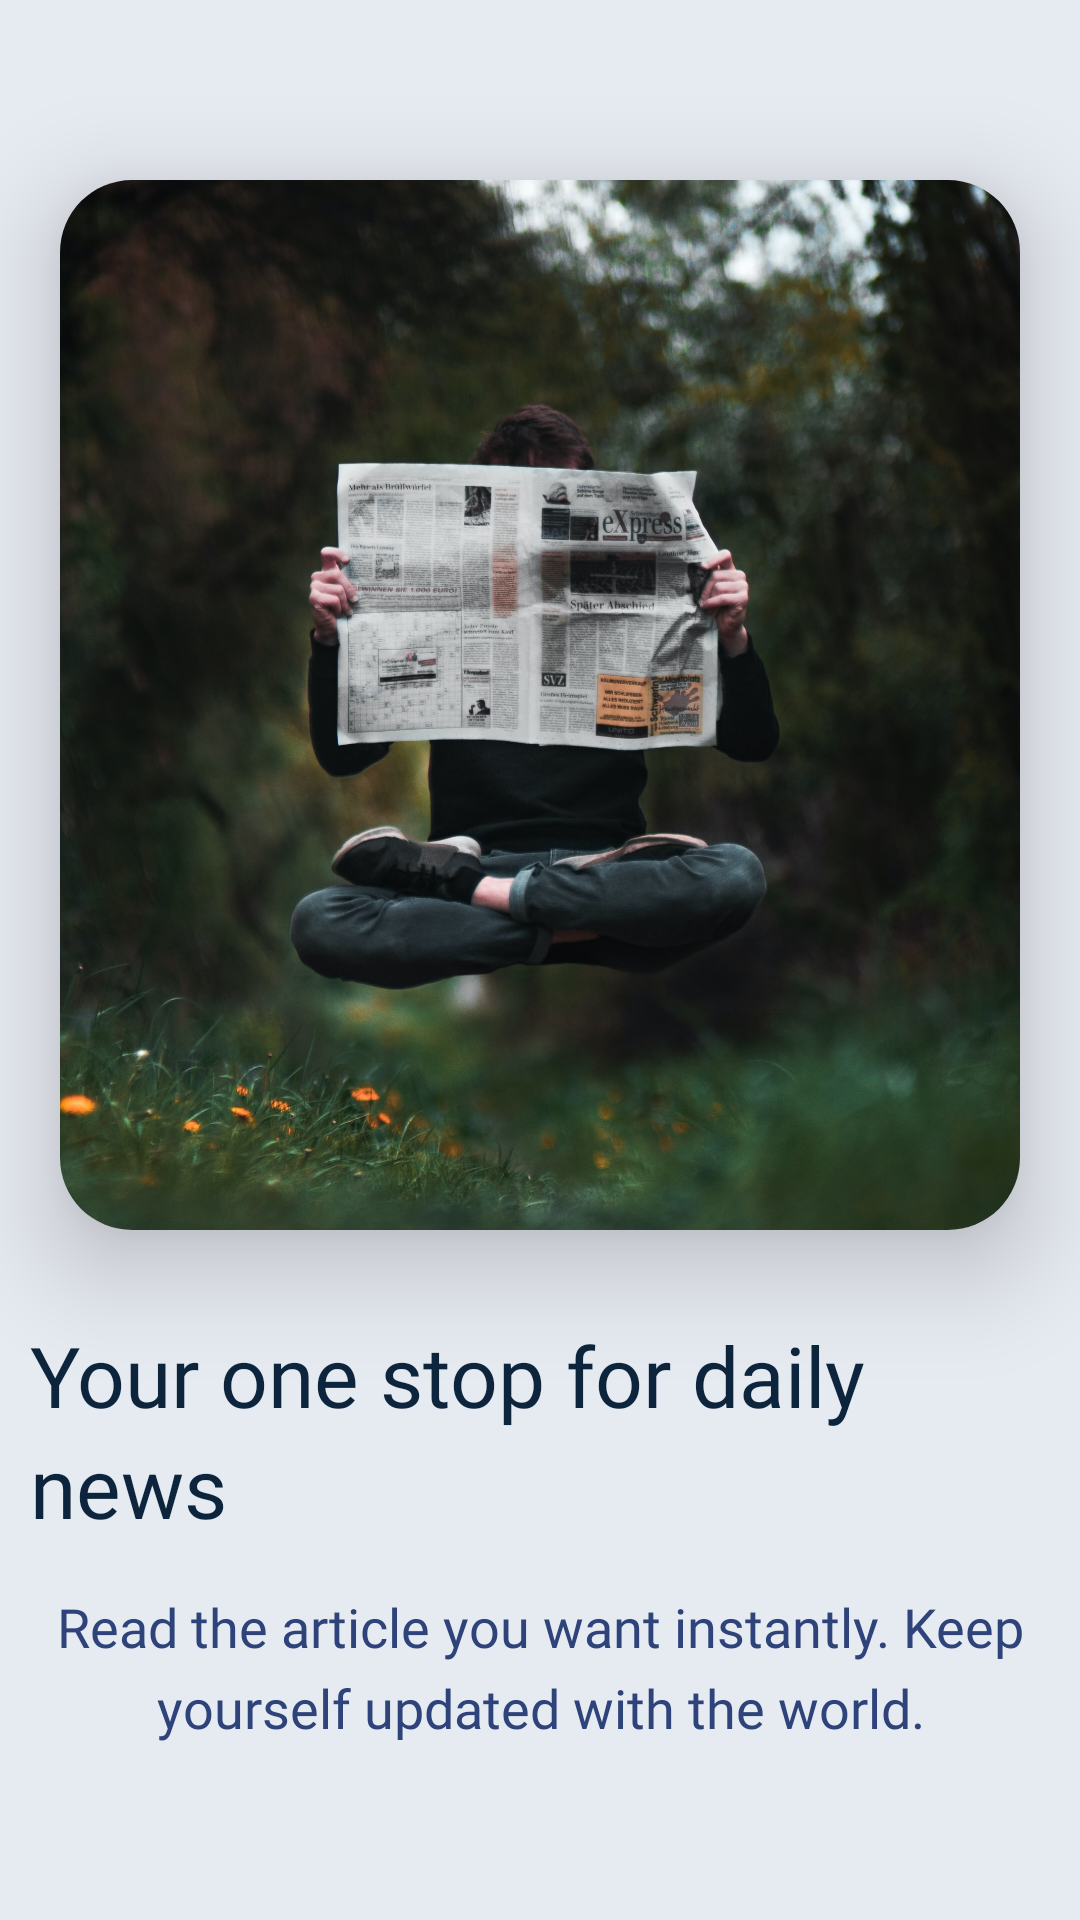

Write the Android layout XML for this screen, with the resource values it uses.
<!-- AndroidManifest.xml: application theme AppTheme -->
<!-- res/layout/slider_1.xml -->
<?xml version="1.0" encoding="utf-8"?>
<androidx.constraintlayout.widget.ConstraintLayout xmlns:android="http://schemas.android.com/apk/res/android"
    xmlns:app="http://schemas.android.com/apk/res-auto"
    android:layout_width="match_parent"
    android:layout_height="match_parent"
    android:background="@color/slide_bck">

    <androidx.cardview.widget.CardView
        android:id="@+id/techCardView"
        android:layout_width="0dp"
        android:layout_height="350dp"
        android:layout_marginTop="60dp"
        android:layout_marginEnd="20dp"
        android:layout_marginStart="20dp"
        app:cardCornerRadius="24dp"
        app:layout_constraintHorizontal_bias="0.0"
        app:layout_constraintLeft_toLeftOf="parent"
        app:layout_constraintRight_toRightOf="parent"
        app:layout_constraintTop_toTopOf="parent"
        app:cardElevation="20dp">

        <ImageView
            android:id="@+id/image"
            android:layout_width="match_parent"
            android:layout_height="430dp"
            android:scaleType="centerCrop"
            android:src="@drawable/slider12"
            app:layout_constraintLeft_toLeftOf="parent"
            app:layout_constraintRight_toRightOf="parent"
            app:layout_constraintTop_toTopOf="parent" />

    </androidx.cardview.widget.CardView>


    <TextView
        android:id="@+id/slider1heading"
        android:layout_width="wrap_content"
        android:layout_height="wrap_content"
        android:text="@string/slide1_heading"
        android:textSize="28sp"
        android:lineSpacingExtra="4sp"
        android:translationY="-1.94sp"
        android:gravity="top"
        android:padding="10dp"
        app:layout_constraintBottom_toBottomOf="parent"
        app:layout_constraintEnd_toEndOf="parent"
        app:layout_constraintStart_toStartOf="parent"
        app:layout_constraintTop_toBottomOf="@id/techCardView"
        app:layout_constraintVertical_bias="0.16"
        android:textColor="#0D253C"
        android:fontFamily="@font/roboto_black"/>

    <TextView
        android:layout_width="wrap_content"
        android:layout_height="wrap_content"
        android:gravity="center_horizontal"
        android:paddingLeft="16dp"
        android:paddingRight="16dp"
        android:text="@string/slide1_content"
        android:textSize="18sp"
        android:textColor="#2D4379"
        android:fontFamily="@font/roboto_black"
        app:layout_constraintBottom_toBottomOf="parent"
        app:layout_constraintEnd_toEndOf="parent"
        app:layout_constraintHorizontal_bias="0.0"
        app:layout_constraintStart_toStartOf="parent"
        app:layout_constraintTop_toBottomOf="@id/slider1heading"
        app:layout_constraintVertical_bias="0.104"
        android:lineSpacingExtra="6sp"
        android:translationY="-2.8sp"/>

</androidx.constraintlayout.widget.ConstraintLayout>
<!-- resources referenced by this layout -->
<resources>
  <color name="slide_bck">#E6EAF1</color>
  <!-- drawable slider12: jpg bitmap (drawable-xxxhdpi, 412494 bytes) -->
  <string name="slide1_content">Read the article you want instantly. Keep yourself updated with the world.</string>
  <string name="slide1_heading">Your one stop for daily news</string>
  <style name="AppTheme" parent="Theme.AppCompat.Light.DarkActionBar">
          
          <item name="colorPrimary">@color/colorPrimary</item>
          <item name="colorPrimaryDark">@color/colorPrimaryDark</item>
          <item name="colorAccent">@color/colorAccent</item>
          <item name="preferenceTheme">@style/PreferenceThemeOverlay</item>
          <item name="android:windowLightStatusBar">true</item>
      </style>
  <color name="colorPrimary">#E6EAF1</color>
  <color name="colorPrimaryDark">#E6EAF1</color>
  <color name="colorAccent">#00695C</color>
</resources>
